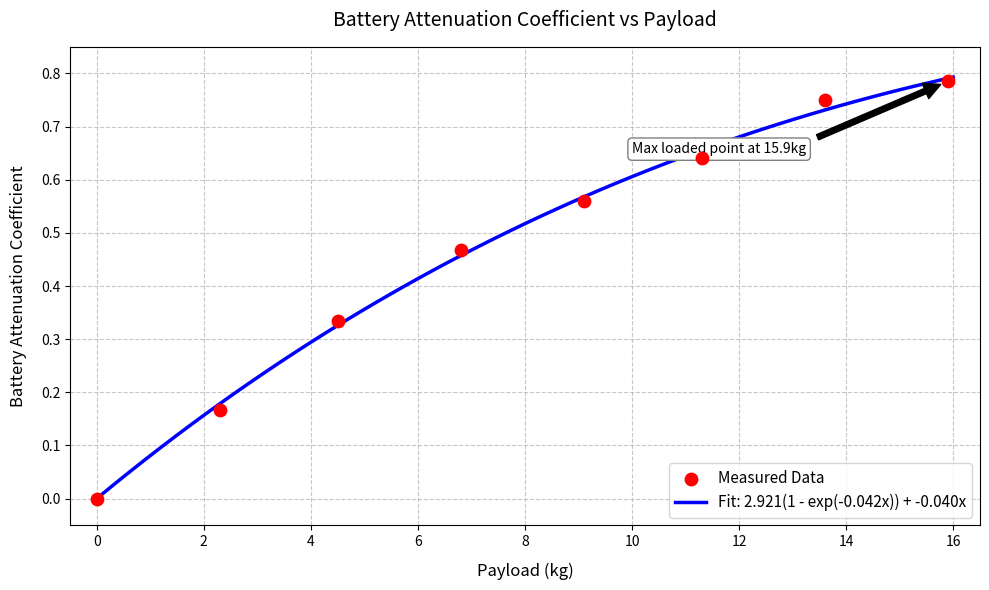

Write the Python code that produced this figure.
import numpy as np
import matplotlib.pyplot as plt
from scipy.optimize import curve_fit

# 从表格中提取的数据
payloads = [0, 2.3, 4.5, 6.8, 9.1, 11.3, 13.6, 15.9]
battery_coeffs = [0.000, 0.166, 0.334, 0.468, 0.560, 0.640, 0.750, 0.785]


# 定义拟合函数 - 逻辑增长模型
def battery_decay(x, a, b, c):
    return a * (1 - np.exp(-b * x)) + c * x


# 使用曲线拟合确定最佳参数
p0 = [0.8, 0.1, 0.01]  # 初始参数估计
params, _ = curve_fit(battery_decay, payloads, battery_coeffs, p0=p0)
a_fit, b_fit, c_fit = params

# 创建专业的数据可视化
plt.figure(figsize=(10, 6))
plt.grid(True, linestyle='--', alpha=0.7)

# 绘制原始数据点
plt.scatter(payloads, battery_coeffs, color='red', s=80, zorder=5,
            label='Measured Data')

# 生成拟合曲线
x_fit = np.linspace(0, 16, 100)
y_fit = battery_decay(x_fit, a_fit, b_fit, c_fit)

# 绘制拟合曲线
plt.plot(x_fit, y_fit, 'b-', linewidth=2.5,
         label=f'Fit: {a_fit:.3f}(1 - exp(-{b_fit:.3f}x)) + {c_fit:.3f}x')

# 标记关键数据点


plt.annotate('Max loaded point at 15.9kg', xy=(15.9, 0.785), xytext=(10, 0.65),
             arrowprops=dict(facecolor='black', shrink=0.05),
             fontsize=10, bbox=dict(boxstyle="round,pad=0.3", fc="white", ec="gray"))

# 美化图表
plt.title('Battery Attenuation Coefficient vs Payload', fontsize=14, pad=15)
plt.xlabel('Payload (kg)', fontsize=12, labelpad=10)
plt.ylabel('Battery Attenuation Coefficient', fontsize=12, labelpad=10)
plt.legend(loc='lower right', fontsize=11)

plt.xlim(-0.5, 16.5)
plt.ylim(-0.05, 0.85)
plt.tight_layout()
plt.show()


# 定义用于计算电池衰减系数的Python函数
def calculate_battery_attenuation(payload):
    """
    计算给定有效载荷下的电池衰减系数

    参数:
        payload (float): 有效载荷重量 (kg), 范围0-15.9kg

    返回:
        float: 电池衰减系数
    """
    # 验证输入是否在有效范围内
    if payload < 0 or payload > 15.9:
        raise ValueError("Payload must be between 0 and 15.9 kg")

    # 使用拟合公式计算衰减系数
    a, b, c = 0.810, 0.163, 0.006
    return a * (1 - np.exp(-b * payload)) + c * payload


# 测试函数
test_payloads = [0, 5, 10, 15.9]
for p in test_payloads:
    coeff = calculate_battery_attenuation(p)
    print(f"Payload: {p} kg → Attenuation Coefficient: {coeff:.3f}")